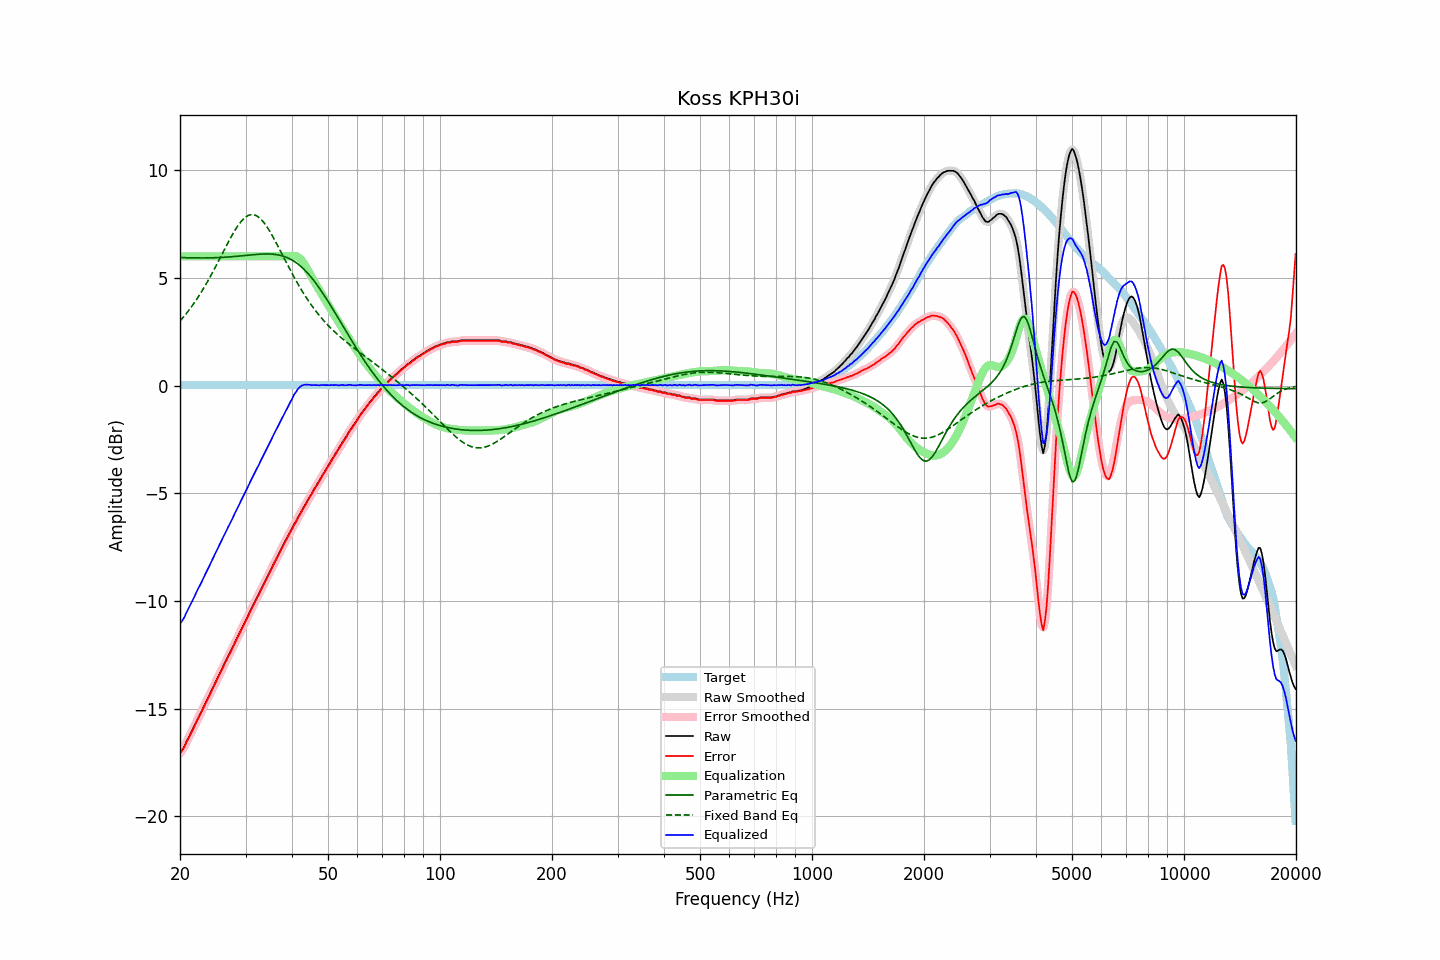

The file beside this chart, header and first rows:
frequency, raw, error, smoothed, error_smoothed, equalization, parametric_eq, fixed_band_eq, equalized_raw, equalized_smoothed, target
20.00, -17.03, -17.05, -17.04, -17.06, 6.00, 5.94, 3.00, -11.03, -11.04, 0.02
20.20, -16.96, -16.98, -16.94, -16.97, 6.00, 5.94, 3.08, -10.96, -10.94, 0.02
20.40, -16.84, -16.87, -16.83, -16.85, 6.00, 5.94, 3.17, -10.84, -10.83, 0.02
20.61, -16.71, -16.73, -16.70, -16.73, 6.00, 5.94, 3.26, -10.71, -10.70, 0.02
20.81, -16.53, -16.56, -16.55, -16.57, 6.00, 5.94, 3.35, -10.53, -10.55, 0.02
21.02, -16.40, -16.42, -16.40, -16.42, 6.00, 5.93, 3.45, -10.40, -10.40, 0.02
21.23, -16.25, -16.27, -16.24, -16.26, 6.00, 5.93, 3.54, -10.25, -10.24, 0.02
21.44, -16.09, -16.12, -16.10, -16.12, 6.00, 5.93, 3.65, -10.09, -10.10, 0.02
21.66, -15.94, -15.96, -15.94, -15.96, 6.00, 5.93, 3.75, -9.94, -9.94, 0.02
21.87, -15.79, -15.82, -15.79, -15.81, 6.00, 5.93, 3.86, -9.79, -9.79, 0.02
22.09, -15.62, -15.65, -15.63, -15.65, 6.00, 5.93, 3.96, -9.62, -9.63, 0.02
22.31, -15.47, -15.50, -15.48, -15.50, 6.00, 5.93, 4.08, -9.47, -9.48, 0.02
22.54, -15.33, -15.35, -15.33, -15.35, 6.00, 5.93, 4.19, -9.33, -9.33, 0.02
22.76, -15.18, -15.21, -15.18, -15.20, 6.00, 5.93, 4.31, -9.18, -9.18, 0.02
22.99, -15.03, -15.05, -15.02, -15.05, 6.00, 5.93, 4.43, -9.03, -9.02, 0.02
23.22, -14.86, -14.88, -14.87, -14.89, 6.00, 5.93, 4.56, -8.86, -8.87, 0.02
23.45, -14.72, -14.74, -14.71, -14.73, 6.00, 5.93, 4.68, -8.72, -8.71, 0.02
23.69, -14.56, -14.58, -14.56, -14.58, 6.00, 5.93, 4.81, -8.56, -8.56, 0.02
23.92, -14.41, -14.44, -14.41, -14.43, 6.00, 5.93, 4.95, -8.41, -8.41, 0.02
24.16, -14.25, -14.28, -14.25, -14.28, 6.00, 5.93, 5.08, -8.25, -8.25, 0.02
24.40, -14.09, -14.12, -14.10, -14.12, 6.00, 5.93, 5.22, -8.09, -8.10, 0.02
24.65, -13.95, -13.97, -13.94, -13.96, 6.00, 5.94, 5.36, -7.95, -7.94, 0.02
24.89, -13.78, -13.81, -13.79, -13.81, 6.00, 5.94, 5.50, -7.78, -7.79, 0.02
25.14, -13.63, -13.66, -13.64, -13.66, 6.00, 5.94, 5.64, -7.63, -7.64, 0.02
25.39, -13.48, -13.51, -13.48, -13.50, 6.00, 5.94, 5.79, -7.48, -7.48, 0.02
25.65, -13.33, -13.35, -13.33, -13.35, 6.00, 5.95, 5.93, -7.33, -7.33, 0.02
25.91, -13.17, -13.19, -13.17, -13.19, 6.00, 5.95, 6.08, -7.17, -7.17, 0.02
26.16, -13.01, -13.04, -13.01, -13.04, 6.00, 5.96, 6.22, -7.01, -7.01, 0.02
26.43, -12.86, -12.88, -12.86, -12.88, 6.00, 5.96, 6.37, -6.86, -6.86, 0.02
26.69, -12.72, -12.74, -12.71, -12.73, 6.00, 5.97, 6.51, -6.72, -6.71, 0.02
26.96, -12.56, -12.58, -12.56, -12.59, 6.00, 5.97, 6.66, -6.56, -6.56, 0.02
27.23, -12.42, -12.44, -12.42, -12.44, 6.00, 5.98, 6.79, -6.42, -6.42, 0.02
27.50, -12.27, -12.29, -12.26, -12.29, 6.00, 5.98, 6.93, -6.27, -6.26, 0.02
27.77, -12.11, -12.14, -12.11, -12.13, 6.00, 5.99, 7.06, -6.11, -6.11, 0.02
28.05, -11.95, -11.97, -11.95, -11.97, 6.00, 5.99, 7.19, -5.95, -5.95, 0.02
28.33, -11.80, -11.82, -11.80, -11.82, 6.00, 6.00, 7.31, -5.80, -5.80, 0.02
28.62, -11.65, -11.67, -11.65, -11.67, 6.00, 6.01, 7.42, -5.65, -5.65, 0.02
28.90, -11.51, -11.53, -11.50, -11.52, 6.00, 6.01, 7.52, -5.51, -5.50, 0.02
29.19, -11.35, -11.37, -11.35, -11.37, 6.00, 6.02, 7.62, -5.35, -5.35, 0.02
29.48, -11.19, -11.22, -11.19, -11.22, 6.00, 6.03, 7.70, -5.19, -5.19, 0.02
29.78, -11.04, -11.06, -11.04, -11.06, 6.00, 6.04, 7.78, -5.04, -5.04, 0.02
30.08, -10.89, -10.91, -10.89, -10.91, 6.00, 6.04, 7.83, -4.89, -4.89, 0.02
30.38, -10.74, -10.76, -10.73, -10.76, 6.00, 6.05, 7.88, -4.74, -4.73, 0.02
30.68, -10.58, -10.60, -10.58, -10.60, 6.00, 6.06, 7.91, -4.58, -4.58, 0.02
30.99, -10.42, -10.44, -10.42, -10.45, 6.00, 6.07, 7.93, -4.42, -4.42, 0.02
31.30, -10.27, -10.29, -10.27, -10.29, 6.00, 6.07, 7.93, -4.27, -4.27, 0.02
31.61, -10.13, -10.15, -10.12, -10.14, 6.00, 6.08, 7.93, -4.13, -4.12, 0.02
31.93, -9.97, -9.99, -9.97, -10.00, 6.00, 6.09, 7.90, -3.97, -3.97, 0.02
32.24, -9.82, -9.85, -9.83, -9.85, 6.00, 6.09, 7.87, -3.82, -3.83, 0.02
32.57, -9.69, -9.71, -9.68, -9.70, 6.00, 6.10, 7.81, -3.69, -3.68, 0.02
32.89, -9.52, -9.55, -9.53, -9.55, 6.00, 6.10, 7.75, -3.52, -3.53, 0.02
33.22, -9.38, -9.40, -9.38, -9.40, 6.00, 6.11, 7.67, -3.38, -3.38, 0.02
33.55, -9.22, -9.25, -9.22, -9.24, 6.00, 6.11, 7.59, -3.22, -3.22, 0.02
33.89, -9.07, -9.09, -9.07, -9.09, 6.00, 6.11, 7.49, -3.07, -3.07, 0.02
34.23, -8.92, -8.94, -8.92, -8.94, 6.00, 6.11, 7.38, -2.92, -2.92, 0.02
34.57, -8.78, -8.80, -8.77, -8.79, 6.00, 6.11, 7.27, -2.78, -2.77, 0.02
34.92, -8.62, -8.64, -8.62, -8.65, 6.00, 6.11, 7.15, -2.62, -2.62, 0.02
35.27, -8.48, -8.50, -8.47, -8.50, 6.00, 6.10, 7.02, -2.48, -2.47, 0.02
35.62, -8.32, -8.34, -8.32, -8.34, 6.00, 6.10, 6.88, -2.32, -2.32, 0.02
35.97, -8.17, -8.20, -8.17, -8.20, 6.00, 6.09, 6.75, -2.17, -2.17, 0.02
... 635 more rows
